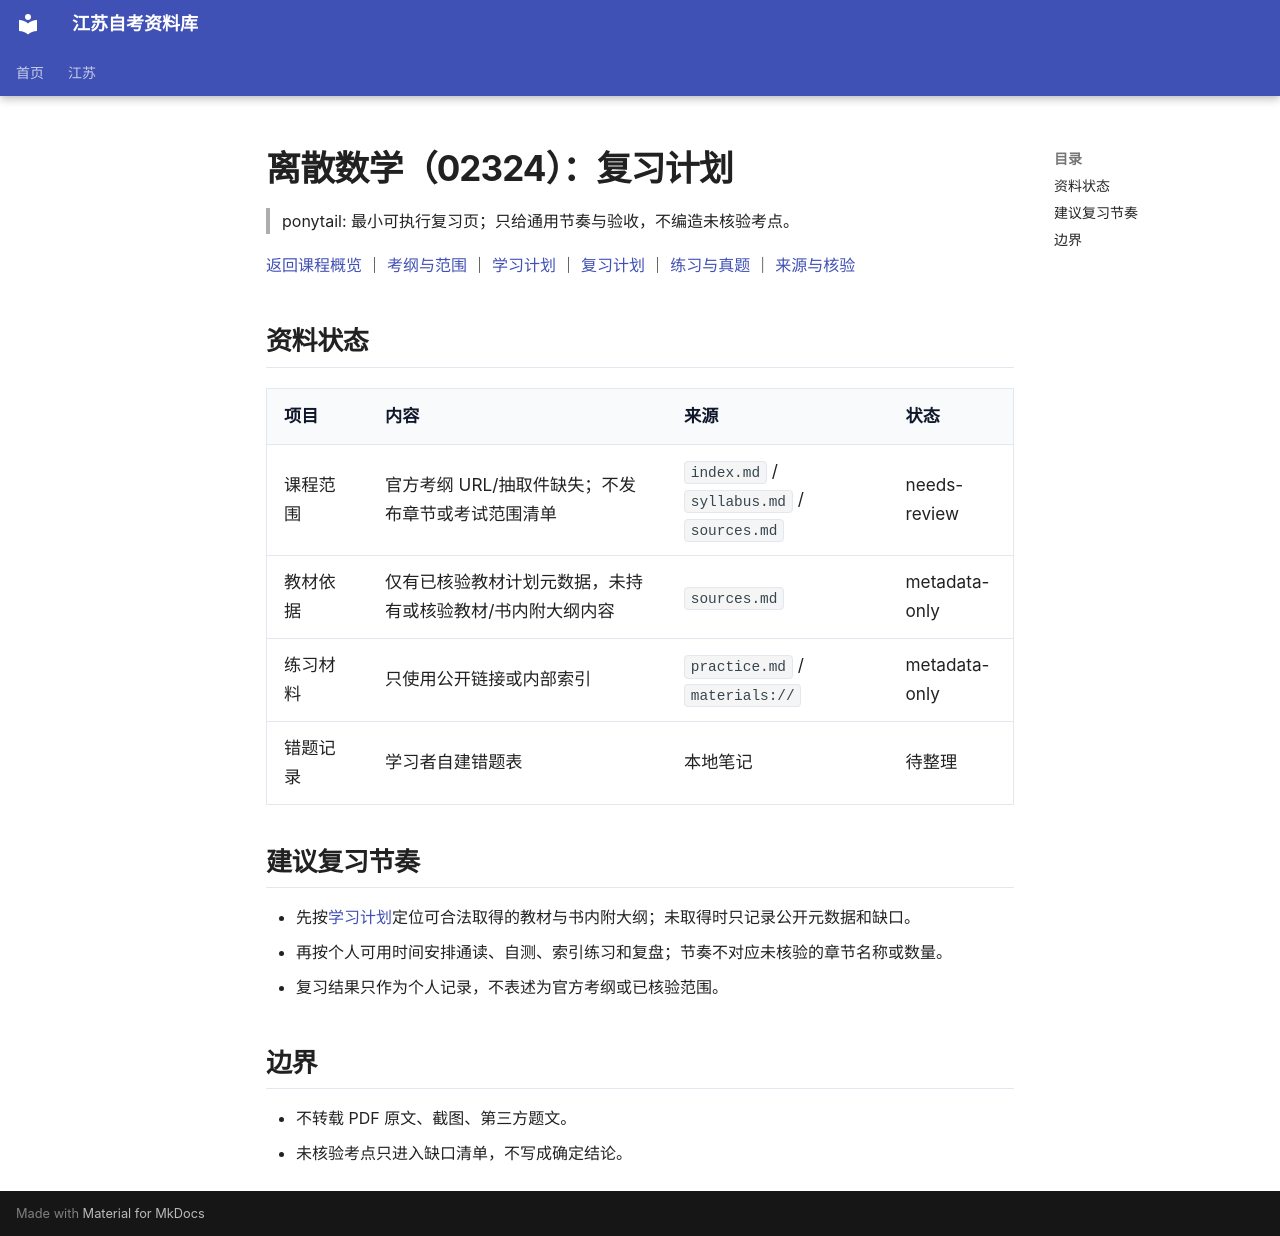

repository: SuperCatQR/jiangsu-zikao-aio · page: jiangsu/courses/02324/review/index.html · generator: mkdocs

# 离散数学（02324）：复习计划

> ponytail: 最小可执行复习页；只给通用节奏与验收，不编造未核验考点。



[返回课程概览](index.md) ｜ [考纲与范围](syllabus.md) ｜ [学习计划](plan.md) ｜ [复习计划](review.md) ｜ [练习与真题](practice.md) ｜ [来源与核验](sources.md)

## 资料状态

| 项目 | 内容 | 来源 | 状态 |
| --- | --- | --- | --- |
| 课程范围 | 官方考纲 URL/抽取件缺失；不发布章节或考试范围清单 | `index.md` / `syllabus.md` / `sources.md` | needs-review |
| 教材依据 | 仅有已核验教材计划元数据，未持有或核验教材/书内附大纲内容 | `sources.md` | metadata-only |
| 练习材料 | 只使用公开链接或内部索引 | `practice.md` / `materials://` | metadata-only |
| 错题记录 | 学习者自建错题表 | 本地笔记 | 待整理 |

## 建议复习节奏

- 先按[学习计划](plan.md)定位可合法取得的教材与书内附大纲；未取得时只记录公开元数据和缺口。
- 再按个人可用时间安排通读、自测、索引练习和复盘；节奏不对应未核验的章节名称或数量。
- 复习结果只作为个人记录，不表述为官方考纲或已核验范围。

## 边界

- 不转载 PDF 原文、截图、第三方题文。
- 未核验考点只进入缺口清单，不写成确定结论。
